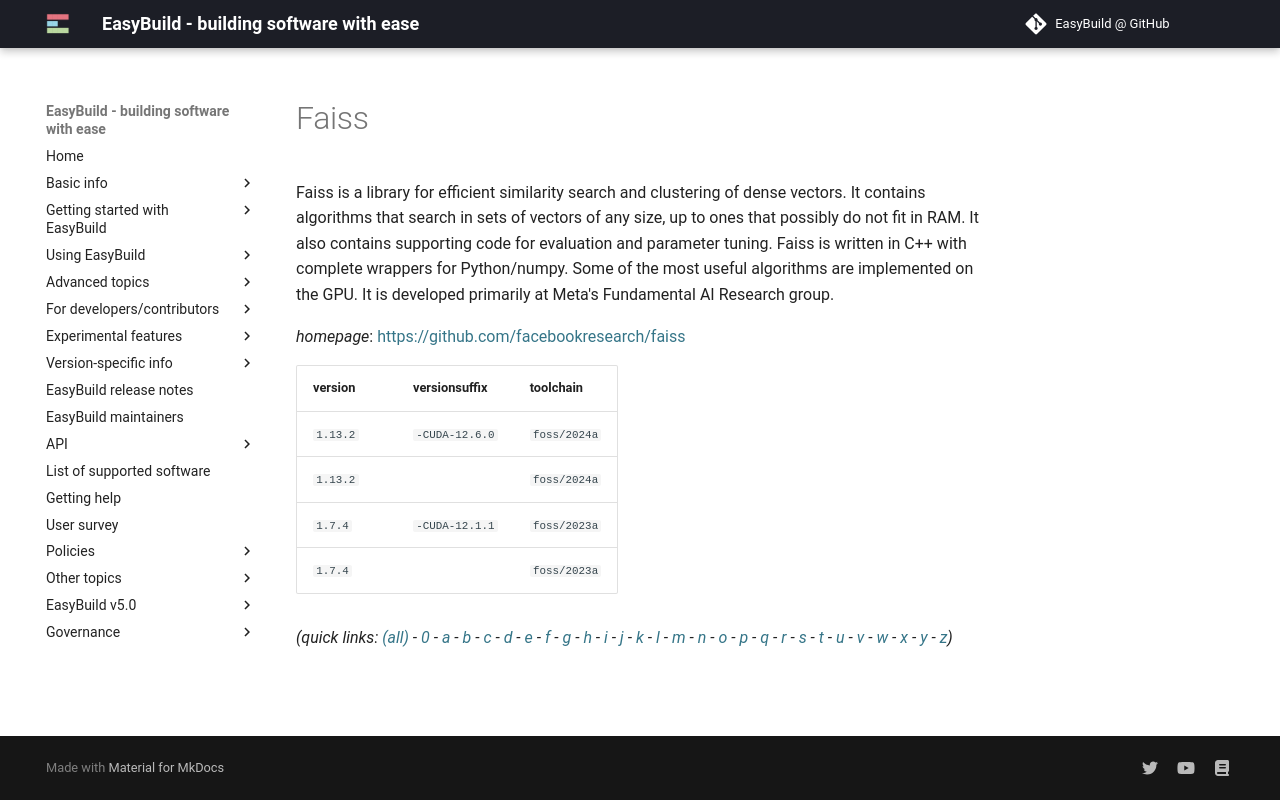

repository: easybuilders/easybuild-docs · page: version-specific/supported-software/f/Faiss/index.html · generator: mkdocs

---
search:
  boost: 0.5
---
# Faiss

Faiss is a library for efficient similarity search and clustering of dense  vectors. It contains algorithms that search in sets of vectors of any size, up  to ones that possibly do not fit in RAM. It also contains supporting code for  evaluation and parameter tuning. Faiss is written in C++ with complete  wrappers for Python/numpy. Some of the most useful algorithms are implemented  on the GPU. It is developed primarily at Meta's Fundamental AI Research group.

*homepage*: <https://github.com/facebookresearch/faiss>

version | versionsuffix | toolchain
--------|---------------|----------
``1.13.2`` | ``-CUDA-12.6.0`` | ``foss/2024a``
``1.13.2`` |  | ``foss/2024a``
``1.7.4`` | ``-CUDA-12.1.1`` | ``foss/2023a``
``1.7.4`` |  | ``foss/2023a``


*(quick links: [(all)](../index.md) - [0](../0/index.md) - [a](../a/index.md) - [b](../b/index.md) - [c](../c/index.md) - [d](../d/index.md) - [e](../e/index.md) - [f](../f/index.md) - [g](../g/index.md) - [h](../h/index.md) - [i](../i/index.md) - [j](../j/index.md) - [k](../k/index.md) - [l](../l/index.md) - [m](../m/index.md) - [n](../n/index.md) - [o](../o/index.md) - [p](../p/index.md) - [q](../q/index.md) - [r](../r/index.md) - [s](../s/index.md) - [t](../t/index.md) - [u](../u/index.md) - [v](../v/index.md) - [w](../w/index.md) - [x](../x/index.md) - [y](../y/index.md) - [z](../z/index.md))*
